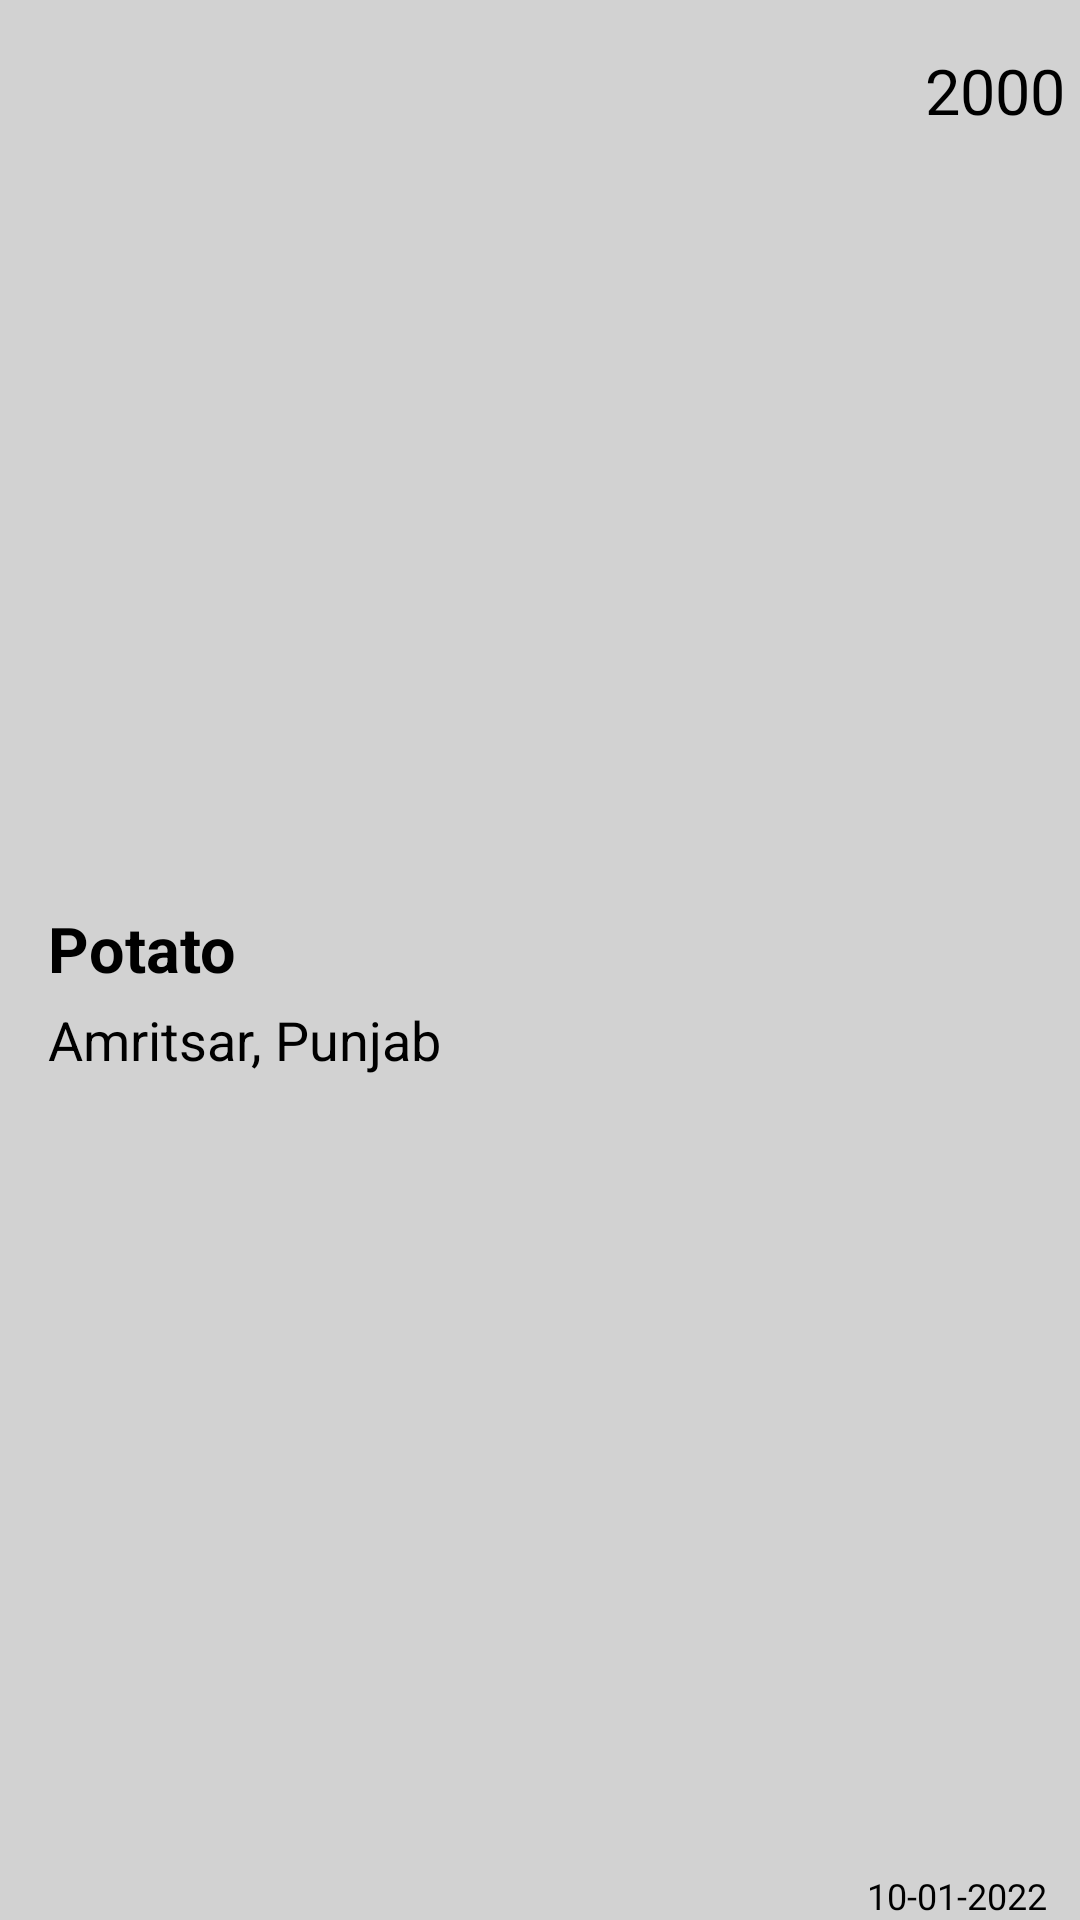

Android layout source for this screen:
<!-- AndroidManifest.xml: application theme Theme.MeriFasal -->
<!-- res/layout/goiitem.xml -->
<?xml version="1.0" encoding="utf-8"?>
<androidx.constraintlayout.widget.ConstraintLayout
    xmlns:android="http://schemas.android.com/apk/res/android"
    android:layout_width="match_parent"
    android:layout_height="wrap_content"
    xmlns:app="http://schemas.android.com/apk/res-auto"
    android:background="#D2D2D2">

    <TextView
        android:id="@+id/ItemNameView"
        android:layout_width="wrap_content"
        android:layout_height="wrap_content"
        android:layout_marginStart="16dp"
        android:layout_marginTop="8dp"
        android:layout_marginBottom="16dp"
        android:text="Potato"
        android:textColor="@color/black"
        android:textSize="21sp"
        android:textStyle="bold"
        app:layout_constraintBottom_toBottomOf="parent"
        app:layout_constraintStart_toStartOf="parent"
        app:layout_constraintTop_toTopOf="parent"/>

    <TextView
        android:id="@+id/ItemPrice"
        android:layout_width="wrap_content"
        android:layout_height="wrap_content"
        android:layout_marginTop="16dp"
        android:layout_marginBottom="16dp"
        android:layout_marginEnd="5dp"
        android:text="2000"
        android:textColor="@color/black"
        android:textSize="21sp"
        app:layout_constraintEnd_toEndOf="parent"
        app:layout_constraintTop_toTopOf="parent"/>


    <TextView
        android:id="@+id/ItemPlace"
        android:layout_width="wrap_content"
        android:layout_height="wrap_content"
        android:layout_marginTop="4dp"
        android:layout_marginStart="16dp"
        android:text="Amritsar, Punjab"
        android:textColor="@color/black"
        android:textSize="18sp"
        app:layout_constraintStart_toStartOf="parent"
        app:layout_constraintTop_toBottomOf="@id/ItemNameView"/>


    <TextView
        android:id="@+id/ItemDate"
        android:layout_width="wrap_content"
        android:layout_height="wrap_content"
        android:layout_marginEnd="11dp"
        android:text="10-01-2022"
        android:textColor="@color/black"
        android:textSize="12sp"
        app:layout_constraintEnd_toEndOf="parent"
        app:layout_constraintBottom_toBottomOf="parent"/>

</androidx.constraintlayout.widget.ConstraintLayout>
<!-- resources referenced by this layout -->
<resources>
  <color name="black">#FF000000</color>
  <style name="Theme.MeriFasal" parent="Theme.AppCompat.DayNight.NoActionBar">
          
          <item name="colorPrimary">@color/purple_500</item>
          <item name="colorPrimaryVariant">@color/purple_700</item>
          <item name="colorOnPrimary">@color/white</item>
          
          <item name="colorSecondary">@color/teal_200</item>
          <item name="colorSecondaryVariant">@color/teal_700</item>
          <item name="colorOnSecondary">@color/black</item>
          <item name="background">@color/light_grey</item>
          
          <item name="android:statusBarColor" tools:targetApi="l">?attr/background</item>
          
      </style>
  <color name="purple_500">#FF6200EE</color>
  <color name="purple_700">#FF3700B3</color>
  <color name="white">#FFFFFFFF</color>
  <color name="teal_200">#FF03DAC5</color>
  <color name="teal_700">#FF018786</color>
  <color name="light_grey">#d2d2d2</color>
</resources>
